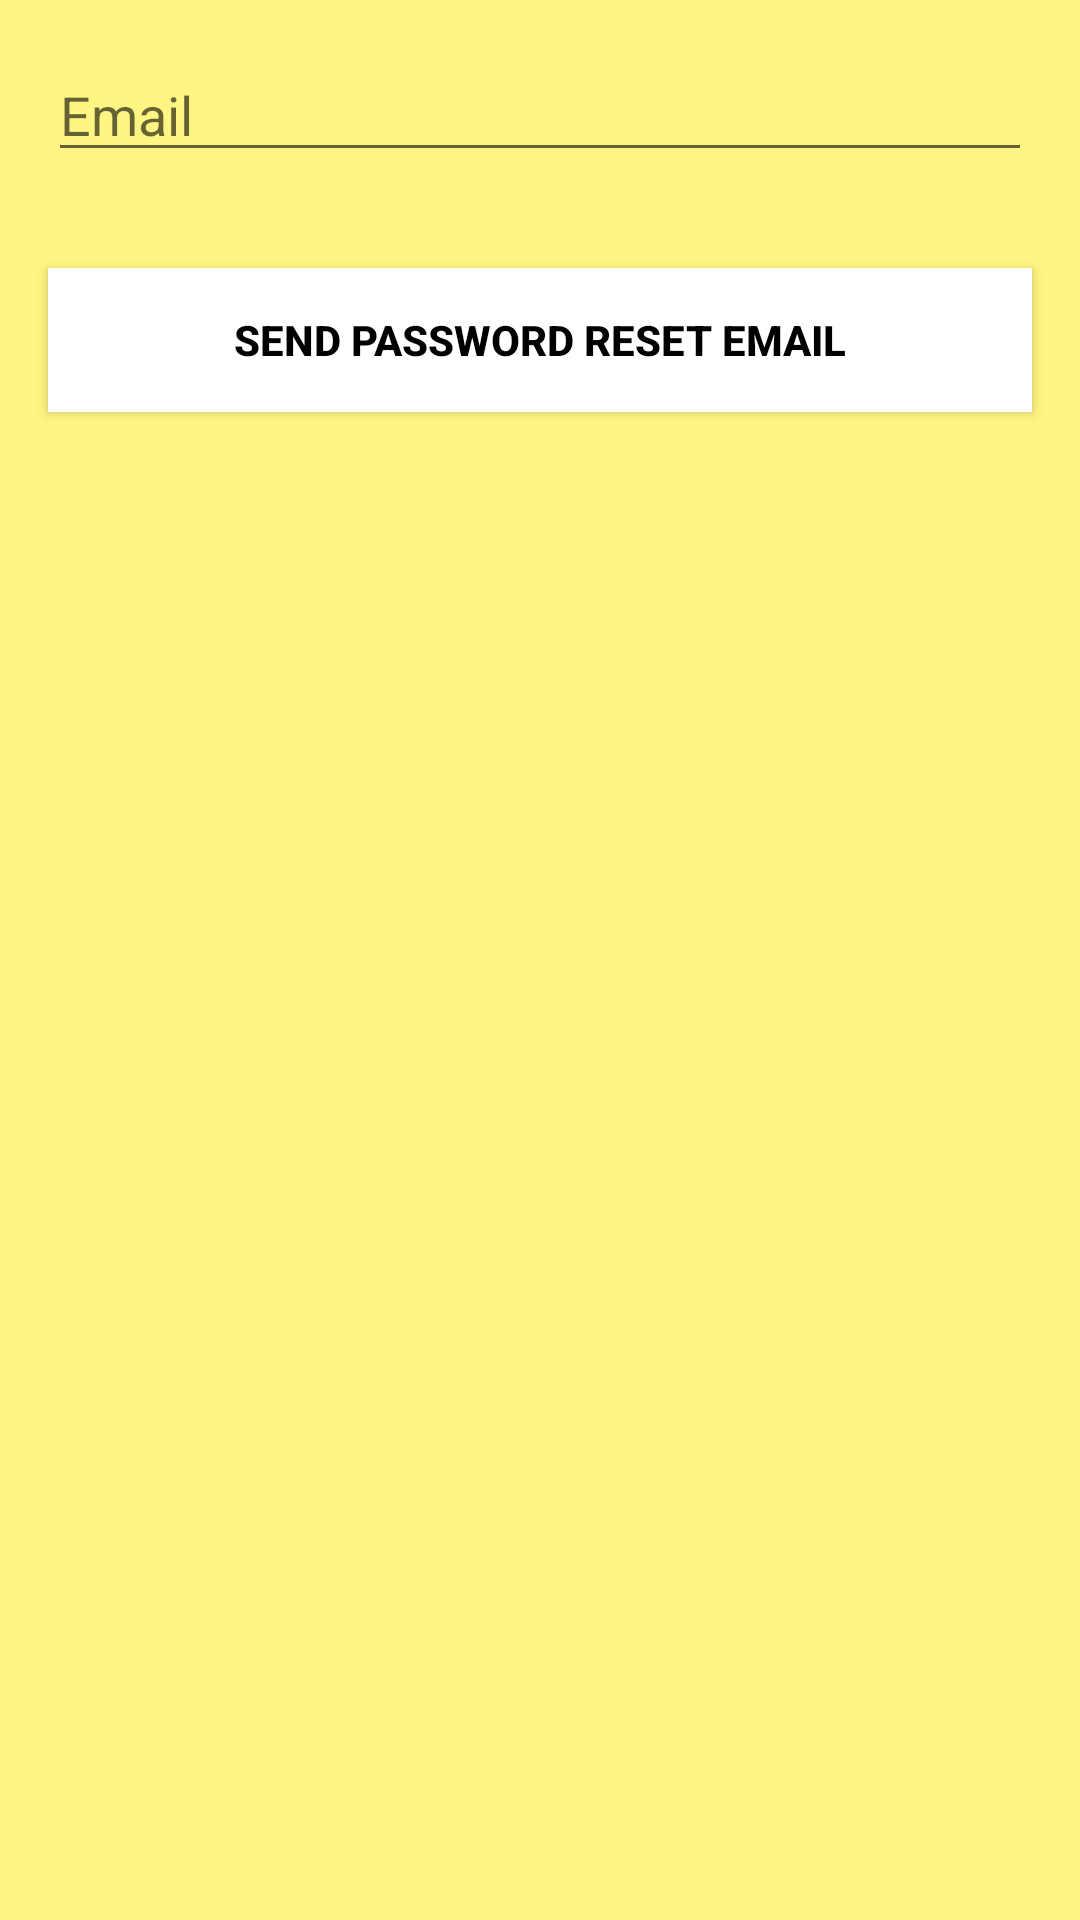

Write the Android layout XML for this screen, with the resource values it uses.
<!-- AndroidManifest.xml: activity theme AppTheme -->
<!-- res/layout/activity_forgot_password.xml -->
<?xml version="1.0" encoding="utf-8"?>
<RelativeLayout
        xmlns:android="http://schemas.android.com/apk/res/android"
        xmlns:tools="http://schemas.android.com/tools"
        android:layout_width="match_parent"
        android:layout_height="match_parent"
        android:background="@color/yellow"
        tools:context=".ForgotPasswordActivity">

    <EditText
            android:id="@+id/et_email"
            style="@style/viewCustom"
            android:ems="10"
            android:hint="@string/email"
            android:inputType="textEmailAddress" />

    <Button
            android:id="@+id/btn_submit"
            style="@style/viewCustom"
            android:layout_below="@id/et_email"
            android:background="@color/white"
            android:text="@string/send_password_reset_email"
            android:textColor="@color/black"
            android:textStyle="bold" />

</RelativeLayout>
<!-- resources referenced by this layout -->
<resources>
  <color name="black">#000000</color>
  <color name="white">#ffffff</color>
  <color name="yellow">#FFF582</color>
  <string name="email">Email</string>
  <string name="send_password_reset_email">Send password reset email</string>
  <style name="viewCustom">
          <item name="android:layout_width">match_parent</item>
          <item name="android:layout_height">wrap_content</item>
          <item name="android:layout_margin">16dp</item>
      </style>
  <style name="AppTheme" parent="Theme.AppCompat.Light.NoActionBar">
          
          <item name="colorPrimary">@color/customeblue</item>
          <item name="colorPrimaryDark">@color/yellow</item>
          <item name="colorAccent">@color/colorAccent</item>
      </style>
  <color name="customeblue">#3b5998</color>
  <color name="colorAccent">#D81B60</color>
</resources>
